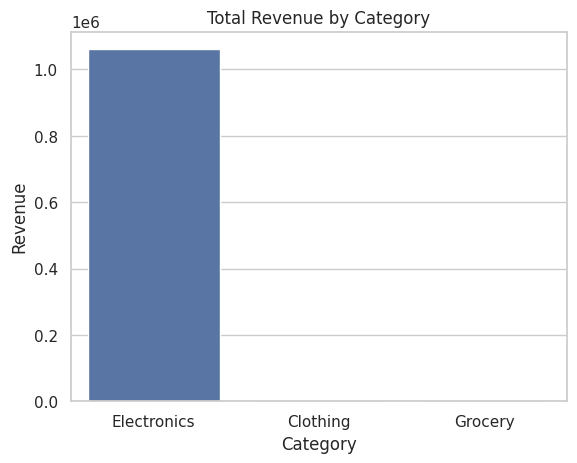

This figure's Python source:
import numpy as np
import pandas as pd

import matplotlib.pyplot as plt
import seaborn as sns
df = pd.DataFrame({
"OrderID": [1001, 1002, 1003, 1003, 1005, 1006, 1007, 1008],
"Customer": ["asha", "RAVI", "Imran", "Imran", "Sneha", "Karan", "Meena",
"Tara"],
"City": ["Pune", "mumbai", "Pune", "Pune", "Delhi", "Mumbai", "delhi",
"Pune"],
"Category": ["Electronics", "Clothing", "Electronics", "Electronics",
"Grocery", "Electronics", "Clothing", "Grocery"],
"Amount": [25000, np.nan, 18000, 18000, 1200, 999999, 3200, 1500],
"Quantity": [2, 3, 1, 1, 5, 1, -2, 4],
"OrderDate": ["2026-05-01", "2026-05-01", "2026-05-02", "2026-05-02",
"2026-05-03", "2026-05-03", "2026-05-04", "2026-05-05"]
})
print(df.head())
sns.set_theme(style="whitegrid")
cat_rev = df.groupby("Category")["Amount"].sum().sort_values(ascending=False)
sns.barplot(x=cat_rev.index, y=cat_rev.values)
plt.title("Total Revenue by Category")
plt.xlabel("Category"); plt.ylabel("Revenue")
plt.show()
sns.set_theme(style="whitegrid")
cat_rev = df.groupby("Category")["Amount"].sum().sort_values(ascending=False)
sns.barplot(x=cat_rev.index, y=cat_rev.values)
plt.title("Total Revenue by Category")
plt.xlabel("Category"); plt.ylabel("Revenue")
plt.show()
